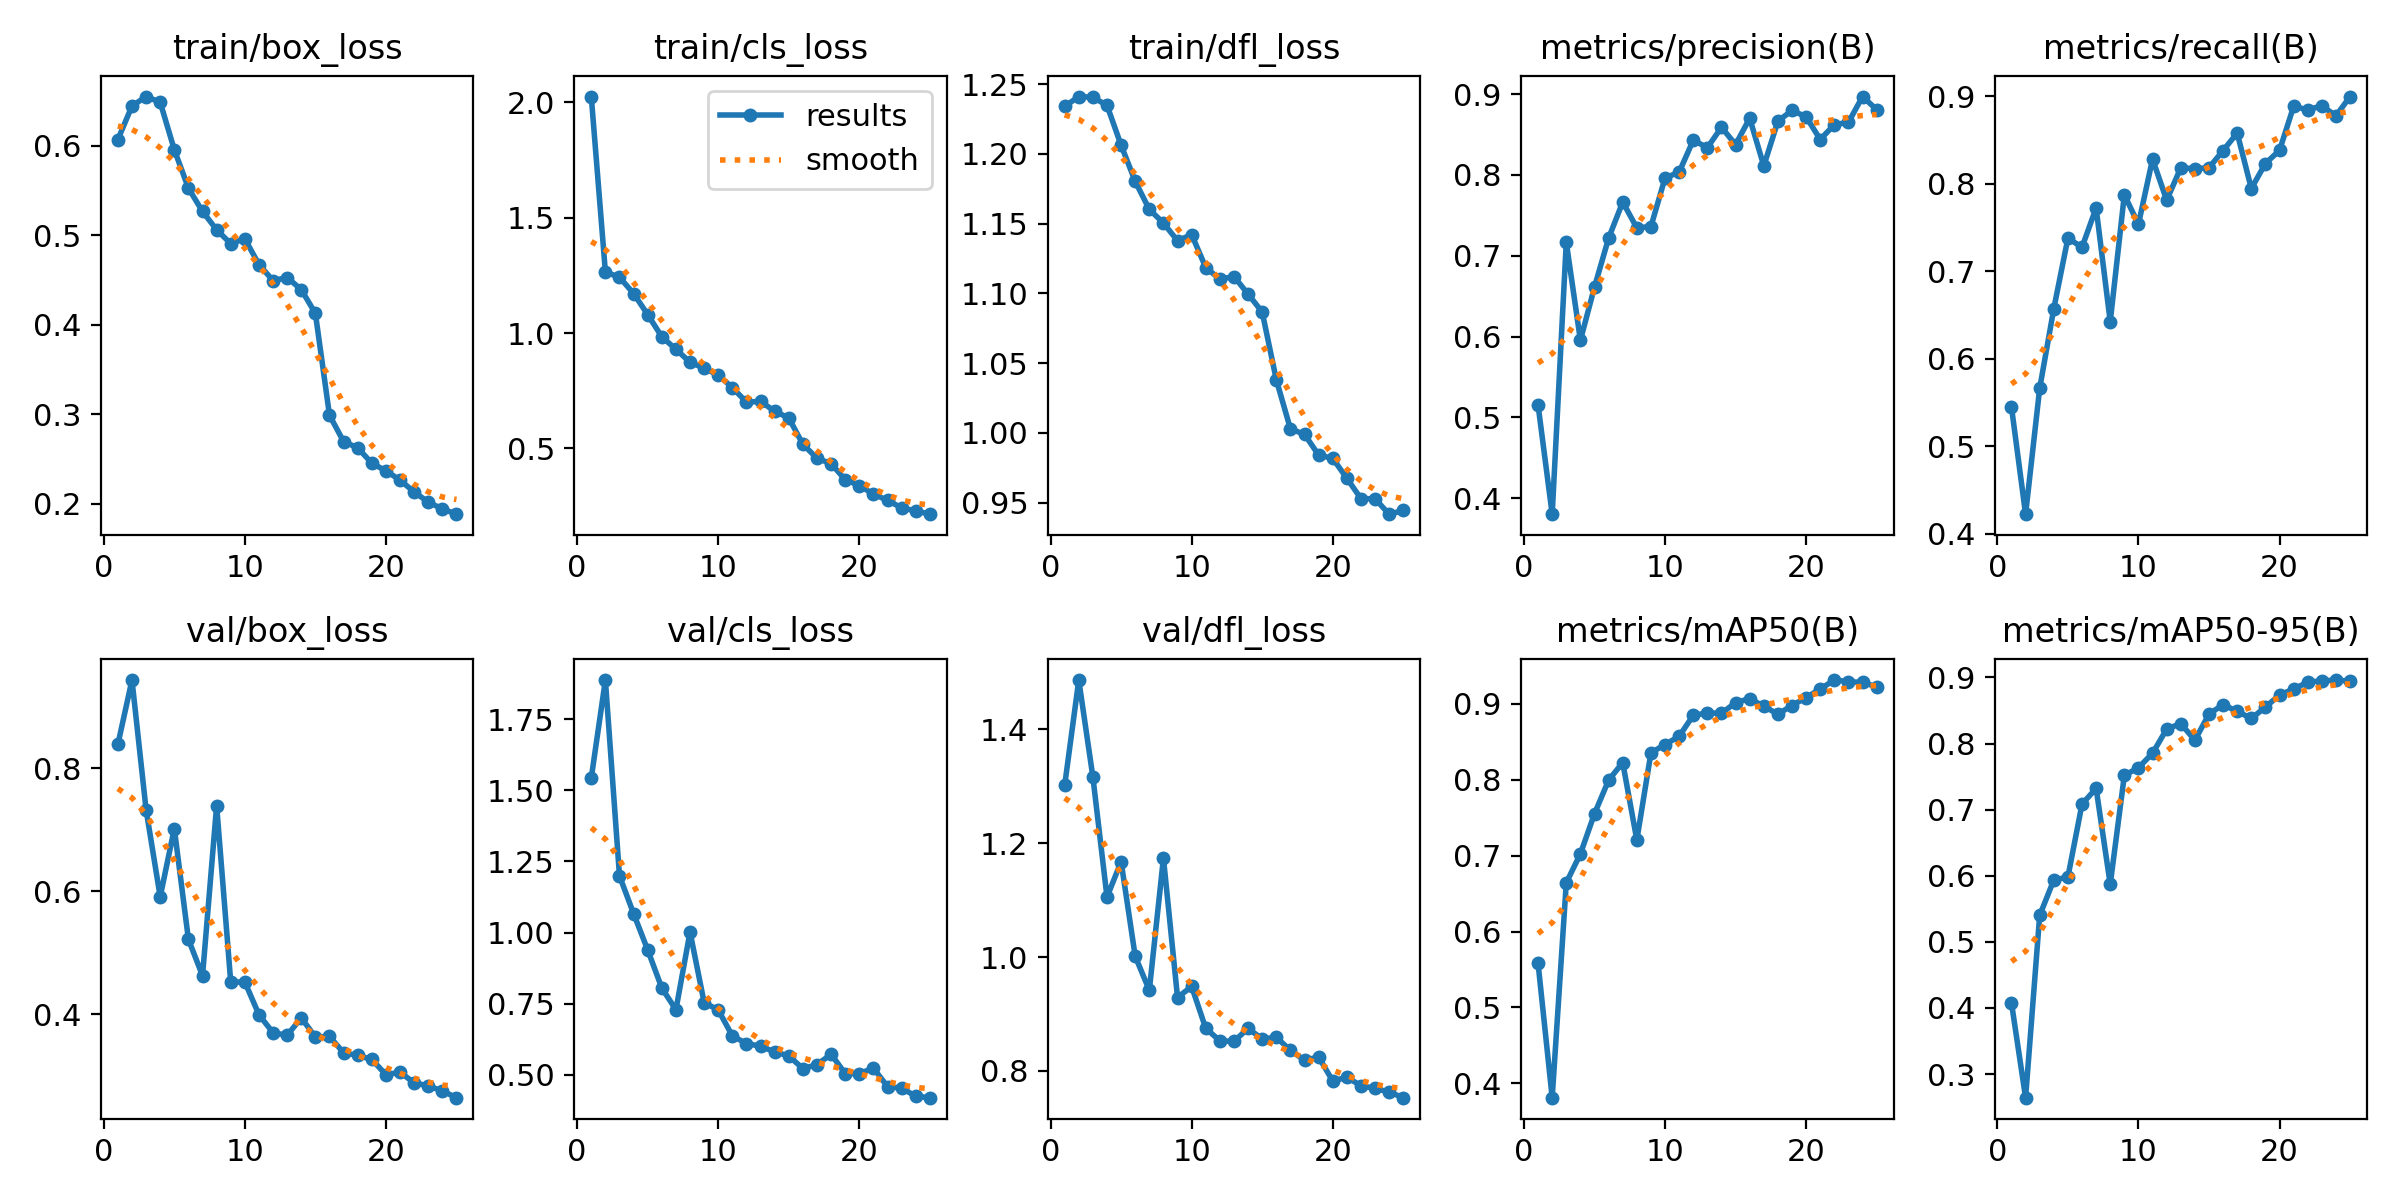

The data file committed next to this chart (first rows):
epoch, time, train/box_loss, train/cls_loss, train/dfl_loss, metrics/precision(B), metrics/recall(B), metrics/mAP50(B), metrics/mAP50-95(B), val/box_loss, val/cls_loss, val/dfl_loss, lr/pg0, lr/pg1, lr/pg2
1, 99.97, 0.6071, 2.026, 1.234, 0.5152, 0.5449, 0.5581, 0.4077, 0.8391, 1.543, 1.302, 0.0003319, 0.0003319, 0.0003319
2, 198.4, 0.6445, 1.265, 1.241, 0.3804, 0.4225, 0.3812, 0.2643, 0.9437, 1.887, 1.487, 0.0006389, 0.0006389, 0.0006389
3, 296, 0.6552, 1.242, 1.24, 0.7166, 0.5662, 0.6643, 0.5401, 0.7327, 1.199, 1.316, 0.0009195, 0.0009195, 0.0009195
4, 391.2, 0.6488, 1.171, 1.235, 0.5954, 0.6573, 0.7024, 0.5935, 0.5912, 1.066, 1.105, 0.0008812, 0.0008812, 0.0008812
5, 478.1, 0.5957, 1.08, 1.206, 0.6613, 0.7378, 0.7552, 0.5982, 0.7021, 0.9388, 1.168, 0.0008416, 0.0008416, 0.0008416
6, 578.7, 0.5527, 0.9837, 1.18, 0.7218, 0.7274, 0.7994, 0.7084, 0.522, 0.805, 1.001, 0.000802, 0.000802, 0.000802
7, 676.3, 0.5267, 0.9294, 1.16, 0.7664, 0.7723, 0.8226, 0.7322, 0.4628, 0.7288, 0.9417, 0.0007624, 0.0007624, 0.0007624
8, 773.1, 0.5062, 0.8729, 1.15, 0.7344, 0.6424, 0.7207, 0.5871, 0.7393, 1.002, 1.174, 0.0007228, 0.0007228, 0.0007228
9, 876.9, 0.4907, 0.8475, 1.138, 0.7361, 0.7873, 0.8354, 0.7518, 0.4524, 0.7537, 0.9289, 0.0006832, 0.0006832, 0.0006832
10, 974, 0.4961, 0.8172, 1.142, 0.7962, 0.7538, 0.8463, 0.7635, 0.4525, 0.7282, 0.9484, 0.0006436, 0.0006436, 0.0006436
11, 1070, 0.4672, 0.7633, 1.118, 0.8034, 0.8281, 0.8572, 0.7852, 0.3993, 0.6368, 0.8746, 0.000604, 0.000604, 0.000604
12, 1177, 0.4494, 0.6997, 1.11, 0.8428, 0.7811, 0.8849, 0.8219, 0.3699, 0.6101, 0.8529, 0.0005644, 0.0005644, 0.0005644
13, 1272, 0.4528, 0.7034, 1.112, 0.8336, 0.8182, 0.8879, 0.8302, 0.3659, 0.6004, 0.8518, 0.0005248, 0.0005248, 0.0005248
14, 1370, 0.4392, 0.6606, 1.099, 0.8588, 0.8172, 0.8875, 0.805, 0.3941, 0.5808, 0.8748, 0.0004852, 0.0004852, 0.0004852
15, 1474, 0.4127, 0.6312, 1.087, 0.8374, 0.8182, 0.9015, 0.8446, 0.3631, 0.5664, 0.8559, 0.0004456, 0.0004456, 0.0004456
16, 1601, 0.2988, 0.5171, 1.038, 0.87, 0.8379, 0.9069, 0.8589, 0.3639, 0.5221, 0.8591, 0.000406, 0.000406, 0.000406
17, 1698, 0.2693, 0.4566, 1.003, 0.8111, 0.8579, 0.8966, 0.8487, 0.3375, 0.5358, 0.836, 0.0003664, 0.0003664, 0.0003664
18, 1802, 0.2623, 0.433, 0.999, 0.8664, 0.7945, 0.8864, 0.838, 0.3331, 0.5725, 0.8188, 0.0003268, 0.0003268, 0.0003268
19, 1898, 0.2451, 0.3639, 0.9841, 0.8797, 0.8231, 0.8977, 0.855, 0.3265, 0.5044, 0.8244, 0.0002872, 0.0002872, 0.0002872
20, 1994, 0.2367, 0.3378, 0.9817, 0.8718, 0.8381, 0.9083, 0.8736, 0.3017, 0.5046, 0.7824, 0.0002476, 0.0002476, 0.0002476
21, 2092, 0.2261, 0.3011, 0.9675, 0.8437, 0.8883, 0.9195, 0.8823, 0.3058, 0.5234, 0.7887, 0.000208, 0.000208, 0.000208
22, 2187, 0.2131, 0.274, 0.9529, 0.8621, 0.8844, 0.9313, 0.893, 0.2885, 0.4586, 0.7741, 0.0001684, 0.0001684, 0.0001684
23, 2274, 0.2016, 0.2414, 0.9527, 0.865, 0.8891, 0.9292, 0.8947, 0.2835, 0.4534, 0.7691, 0.0001288, 0.0001288, 0.0001288
24, 2365, 0.1941, 0.2282, 0.9417, 0.8969, 0.8775, 0.9281, 0.8961, 0.2752, 0.4248, 0.7628, 8.92e-05, 8.92e-05, 8.92e-05
25, 2449, 0.1881, 0.214, 0.9444, 0.8807, 0.8996, 0.9225, 0.8944, 0.2643, 0.4198, 0.7529, 4.96e-05, 4.96e-05, 4.96e-05
